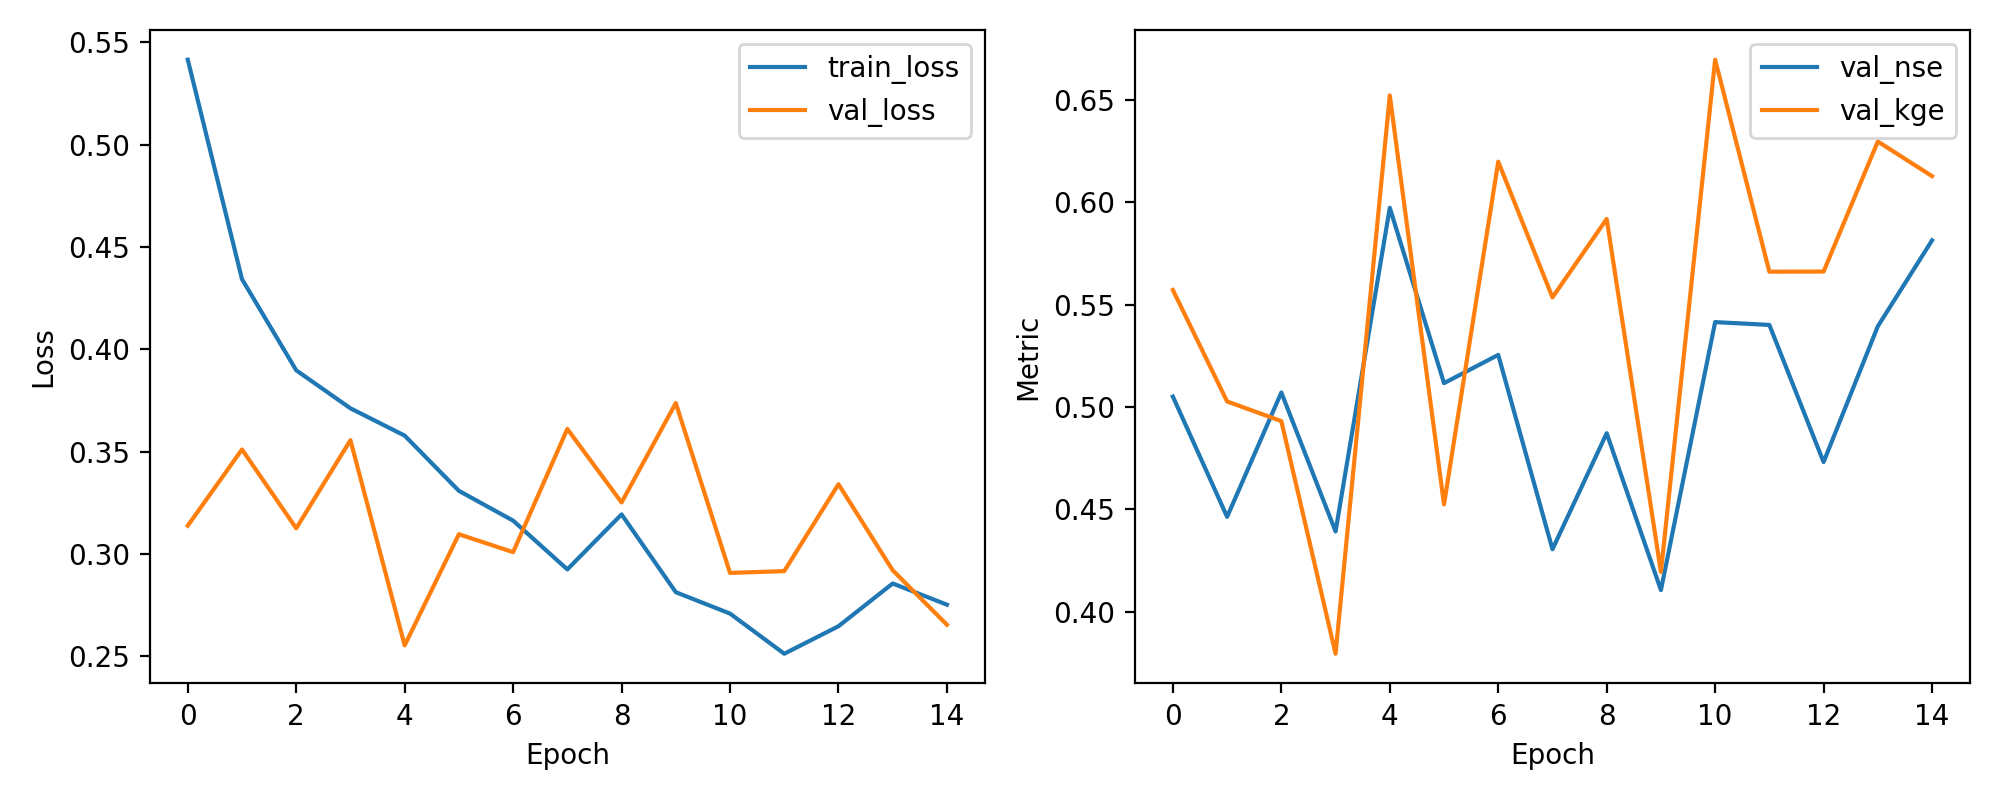

The file beside this chart, header and first rows:
epoch, train_loss, val_loss, val_nse, val_kge
1, 0.5415, 0.3138, 0.5051, 0.5572
2, 0.4343, 0.351, 0.4464, 0.5028
3, 0.3897, 0.3125, 0.5071, 0.4932
4, 0.3712, 0.3556, 0.4393, 0.3795
5, 0.3578, 0.2553, 0.5974, 0.6522
6, 0.3308, 0.3096, 0.5117, 0.4525
7, 0.3163, 0.3009, 0.5255, 0.6199
8, 0.2924, 0.3611, 0.4306, 0.5536
9, 0.3193, 0.3251, 0.4872, 0.5919
10, 0.2813, 0.3737, 0.4106, 0.4195
11, 0.2709, 0.2907, 0.5415, 0.6697
12, 0.2512, 0.2916, 0.5401, 0.5661
13, 0.2647, 0.3341, 0.4732, 0.5662
14, 0.2856, 0.292, 0.5395, 0.6297
15, 0.2752, 0.2654, 0.5815, 0.6128
